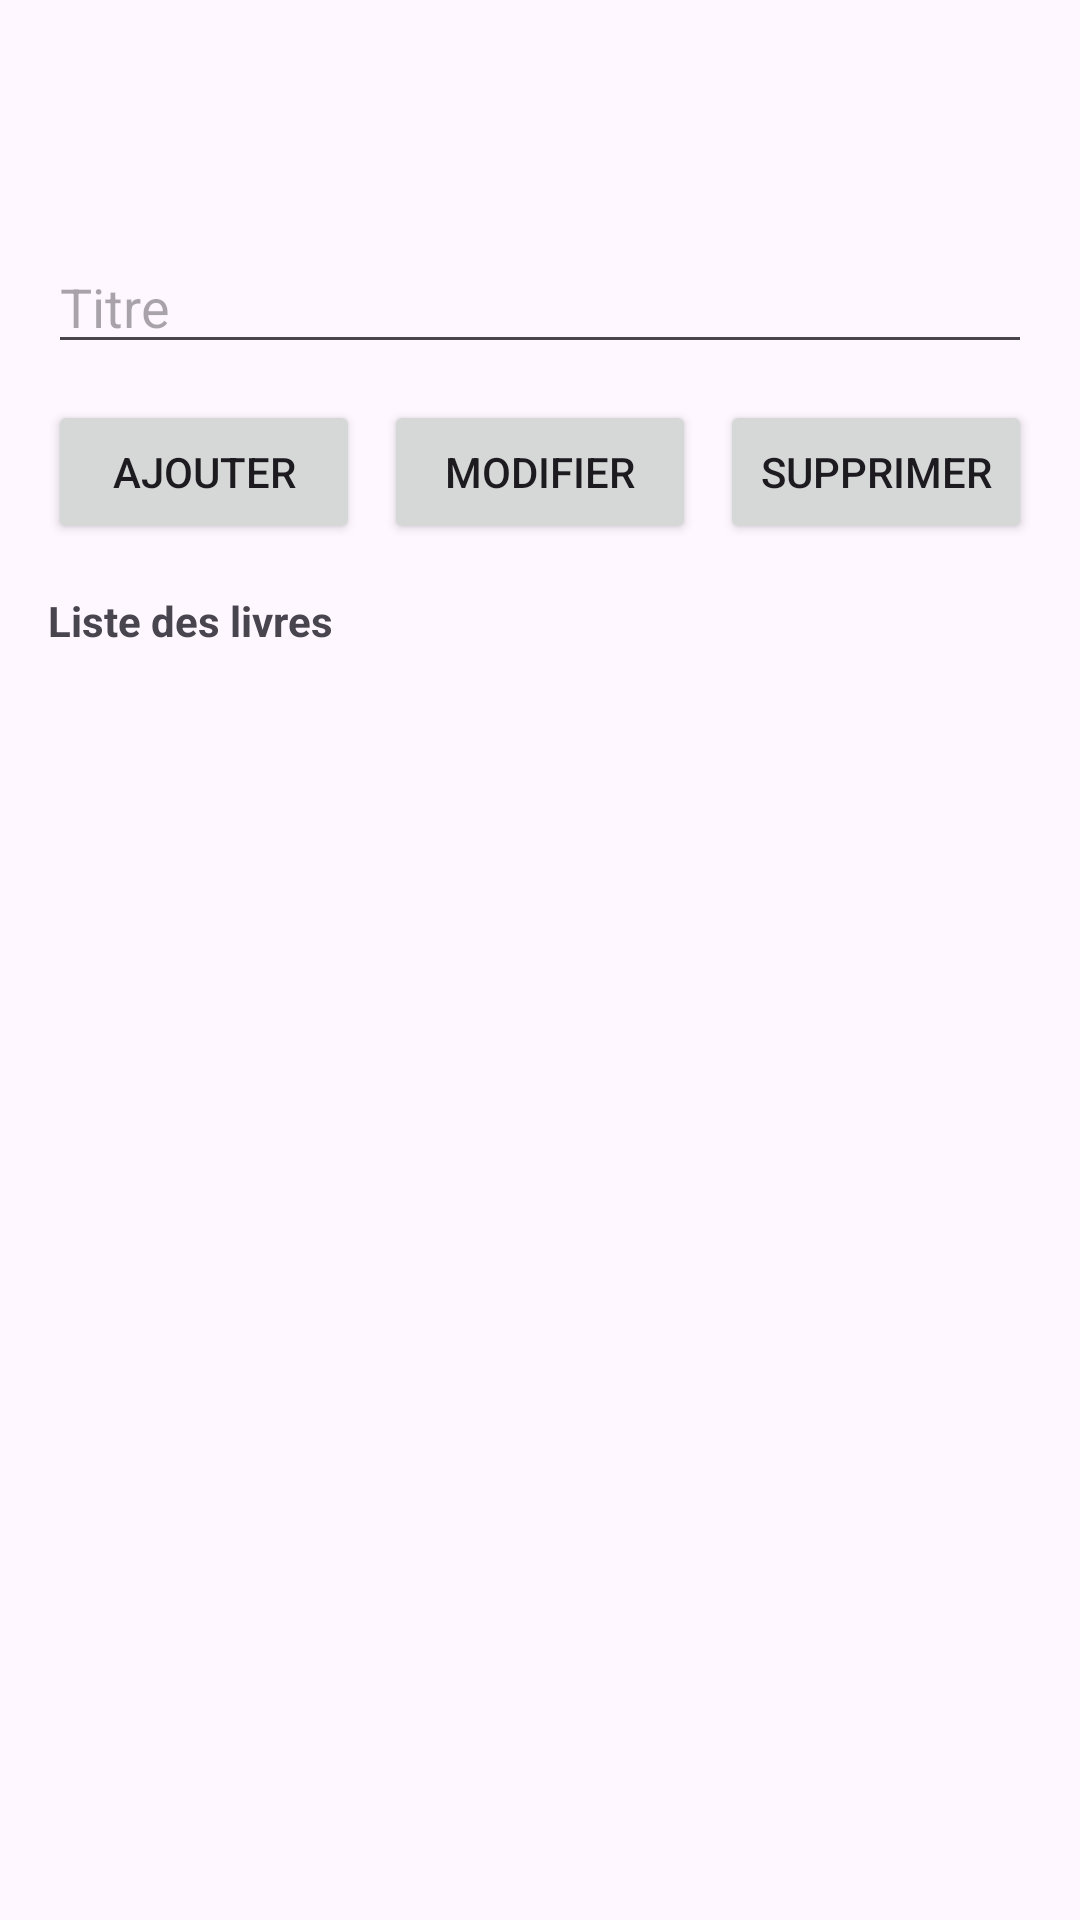

This screen was rendered from an Android layout file. Write that file and the resources it references.
<!-- AndroidManifest.xml: application theme Theme.GestionBibliothèque -->
<!-- res/layout/activity_livre.xml -->
<?xml version="1.0" encoding="utf-8"?>
<LinearLayout xmlns:android="http://schemas.android.com/apk/res/android"
    android:id="@+id/rootLivre"
    android:layout_width="match_parent"
    android:layout_height="match_parent"
    android:orientation="vertical"
    android:padding="16dp">
    <com.google.android.material.appbar.MaterialToolbar
        android:id="@+id/toolbar"
        android:layout_width="match_parent"
        android:layout_height="wrap_content" />


    <EditText
        android:id="@+id/etTitre"
        android:layout_width="match_parent"
        android:layout_height="wrap_content"
        android:hint="Titre"
        android:inputType="textPersonName" />

    <LinearLayout
        android:layout_width="match_parent"
        android:layout_height="wrap_content"
        android:layout_marginTop="12dp"
        android:orientation="horizontal">

        <Button
            android:id="@+id/btnAjouter"
            android:layout_width="0dp"
            android:layout_height="wrap_content"
            android:layout_weight="1"
            android:text="Ajouter" />

        <Button
            android:id="@+id/btnModifier"
            android:layout_width="0dp"
            android:layout_height="wrap_content"
            android:layout_marginStart="8dp"
            android:layout_weight="1"
            android:text="Modifier" />

        <Button
            android:id="@+id/btnSupprimer"
            android:layout_width="0dp"
            android:layout_height="wrap_content"
            android:layout_marginStart="8dp"
            android:layout_weight="1"
            android:text="Supprimer" />
    </LinearLayout>

    <TextView
        android:layout_width="match_parent"
        android:layout_height="wrap_content"
        android:layout_marginTop="16dp"
        android:text="Liste des livres"
        android:textStyle="bold" />

    <androidx.recyclerview.widget.RecyclerView
        android:id="@+id/rvLivres"
        android:layout_width="match_parent"
        android:layout_height="0dp"
        android:layout_marginTop="8dp"
        android:layout_weight="1" />
</LinearLayout>
<!-- resources referenced by this layout -->
<resources>
  <style name="Theme.GestionBibliothèque" parent="Base.Theme.GestionBibliothèque" />
  <style name="Base.Theme.GestionBibliothèque" parent="Theme.Material3.DayNight">
          
          
      </style>
</resources>
